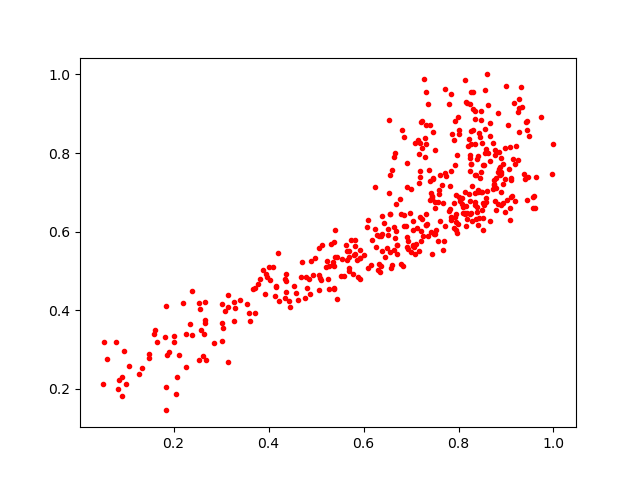

Values plotted in this chart, from the file beside it:
0.750734, 0.8069639
0.4617, 0.425
0.4687, 0.4839
0.3072, 0.399
0.8096, 0.6618
0.4786, 0.4846
0.9414, 0.8788
0.05022, 0.212
0.537, 0.4563
0.8405, 0.6168
0.947, 0.7389
0.6686, 0.6012
0.5819, 0.5783
0.9569, 0.6888
0.6283, 0.5916
0.6861, 0.6415
0.7578, 0.5765
0.7215, 0.8795
0.5657, 0.5509
0.8284, 0.7157
0.5401, 0.6046
0.7399, 0.8713
0.7383, 0.7574
0.5202, 0.51
0.9089, 0.6309
0.05318, 0.3197
0.6787, 0.6457
0.4146, 0.458
0.2378, 0.4484
0.7687, 0.5756
0.7184, 0.7538
0.6937, 0.5774
0.8756, 0.7176
0.8178, 0.6327
0.5259, 0.4796
0.2103, 0.2856
0.4581, 0.443
0.7154, 0.8332
0.7166, 0.7982
0.8619, 0.9211
0.1835, 0.4114
0.8976, 0.8133
0.7313, 0.8224
0.1326, 0.2534
0.8315, 0.9551
0.841, 0.7009
0.6913, 0.7754
0.7278, 0.988
0.6163, 0.5159
0.1602, 0.3497
0.1057, 0.259
0.6855, 0.6153
0.7449, 0.6882
0.8899, 0.668
0.8422, 0.8501
0.7716, 0.7502
0.3264, 0.4208
0.852, 0.6039
0.9267, 0.8531
0.7708, 0.9636
0.765, 0.7197
... 388 more rows
